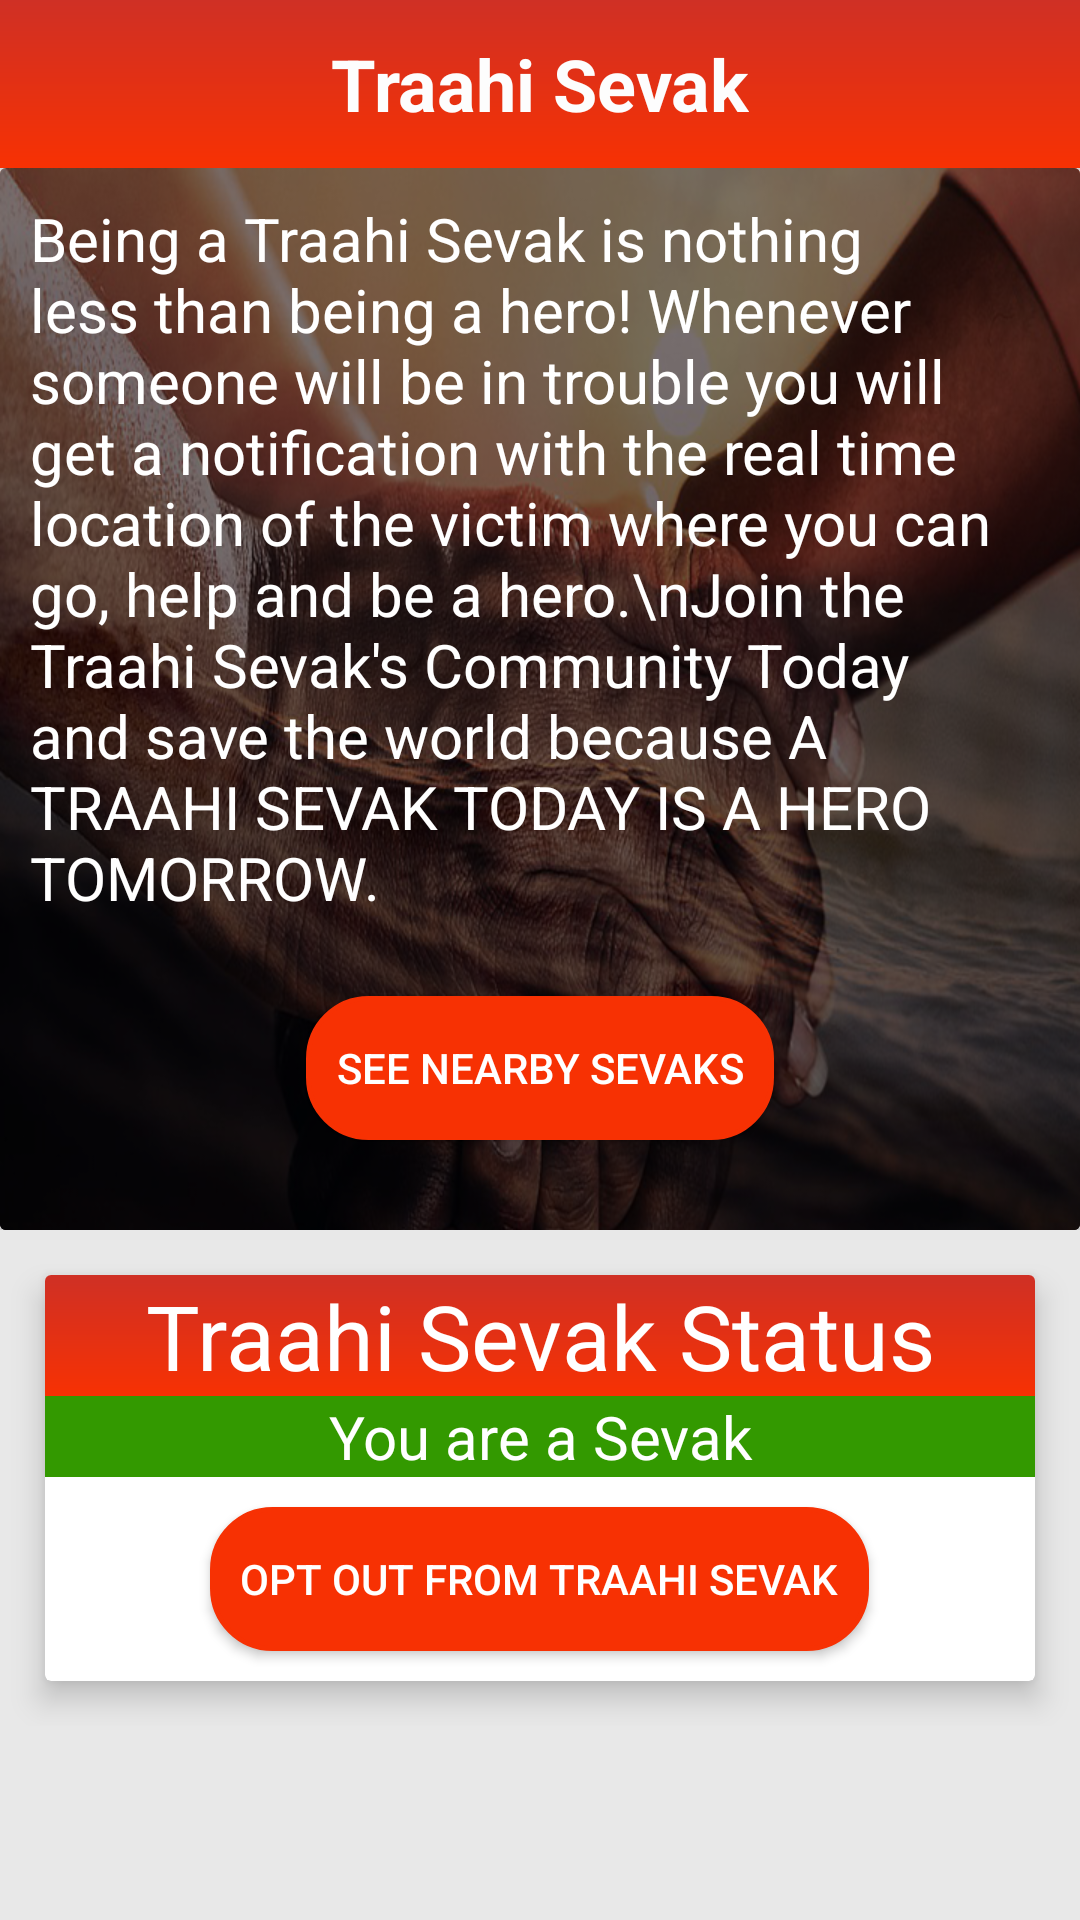

Write the Android layout XML for this screen, with the resource values it uses.
<!-- AndroidManifest.xml: application theme AppTheme.NoActionBar -->
<!-- res/layout/activity_traahi_volunteer.xml -->
<?xml version="1.0" encoding="utf-8"?>
<android.support.v4.widget.NestedScrollView
    xmlns:android="http://schemas.android.com/apk/res/android"
    xmlns:tools="http://schemas.android.com/tools"
    xmlns:app="http://schemas.android.com/apk/res-auto"
    android:id="@+id/activity_traahi_volunteer"
    android:layout_width="match_parent"
    android:layout_height="match_parent"
    android:background="#E8E8E8"
    android:orientation="vertical"
    tools:context="com.invincix.traahi.TraahiVolunteer"
    >

<LinearLayout
    android:layout_width="match_parent"
    android:layout_height="match_parent"
    android:background="#E8E8E8"
    android:orientation="vertical"
    >
    <android.support.design.widget.AppBarLayout
        android:layout_width="match_parent"
        android:layout_height="wrap_content"
        android:background="#cf3025"
        app:elevation="0dp"
        android:theme="@style/AppTheme.AppBarOverlay">

        <android.support.v7.widget.Toolbar
            android:id="@+id/volunteertoolbar"
            android:layout_width="match_parent"
            android:background="@drawable/backround_bottom_sheet"
            android:elevation="4dp"
            android:layout_height="?attr/actionBarSize"
            app:popupTheme="@style/AppTheme.PopupOverlay"
            android:layout_gravity="bottom">

            <TextView
                android:id="@+id/volunteertoolbartext"
                android:layout_width="wrap_content"
                android:layout_height="wrap_content"
                android:text="Traahi Sevak"
                android:textColor="#fdfdfd"
                android:textSize="24sp"
                android:textStyle="bold"
                android:layout_gravity="center"
                />


        </android.support.v7.widget.Toolbar>


    </android.support.design.widget.AppBarLayout>

    <LinearLayout
        android:orientation="vertical"
        android:layout_width="match_parent"
        android:layout_height="wrap_content"
        >
        <android.support.v7.widget.CardView
            android:orientation="horizontal"
            xmlns:card_view="http://schemas.android.com/apk/res-auto"
            android:layout_margin="0dp"
            android:layout_width="match_parent"
            android:layout_gravity="center"
            card_view:cardElevation="6dp"
            android:layout_height="wrap_content">

            <RelativeLayout
                android:layout_width="match_parent"
                android:orientation="vertical"
                android:layout_height="354dp"
                android:background="@drawable/traahi_volunteer"
                >

                <ImageView
                    android:layout_width="match_parent"
                    android:layout_height="wrap_content"
                    android:id="@+id/volunteerimage"
                    android:src="@drawable/traahi_volunteer"
                    android:scaleType="centerCrop"
                    android:layout_alignParentBottom="true"
                    android:layout_alignParentLeft="true"
                    android:layout_alignParentStart="true"
                    />
                <View
                    android:layout_width="match_parent"
                    android:layout_height="match_parent"
                    android:background="#000000"
                    android:alpha=".5"
                    android:id="@+id/vw_blacklayer" />

                <LinearLayout
                    android:layout_width="wrap_content"
                    android:layout_height="250dp"
                    android:orientation="vertical"
                   >
                <ScrollView
                    android:layout_width="wrap_content"
                    android:layout_height="wrap_content">
                <TextView
                    android:layout_width="wrap_content"
                    android:layout_height="wrap_content"
                    android:textAppearance="?android:attr/textAppearanceSmall"
                    android:id="@+id/volunteerdescription"
                    android:paddingLeft="10dp"
                    android:paddingRight="10dp"
                    android:paddingTop="10dp"
                    android:text="Being a Traahi Sevak is nothing less than being a hero! Whenever someone will be in trouble you will get a notification with the real time location of the victim where you can go, help and be a hero.\nJoin the Traahi Sevak's Community Today and save the world because A TRAAHI SEVAK TODAY IS A HERO TOMORROW."
                    android:textSize="20sp"
                    android:ellipsize="end"
                    android:textColor="#ffffff"

                    />
                </ScrollView>
                </LinearLayout>
                <Button
                    android:layout_width="wrap_content"
                    android:layout_height="wrap_content"
                    android:text="See Nearby Sevaks"
                    android:layout_centerHorizontal="true"
                    android:background="@drawable/border_background"
                    android:textColor="#ffff"
                    android:layout_alignParentBottom="true"
                    android:id="@+id/nearbyVolunteers"
                    android:padding="10dp"
                    android:layout_marginBottom="30dp"
                    />

            </RelativeLayout>
        </android.support.v7.widget.CardView>
    </LinearLayout>
    <android.support.v7.widget.CardView
        android:orientation="horizontal"
        xmlns:card_view="http://schemas.android.com/apk/res-auto"
        android:layout_margin="15dp"
        android:layout_width="match_parent"
        android:layout_gravity="center"
        card_view:cardElevation="6dp"
        android:layout_height="wrap_content">
        <LinearLayout
            android:layout_width="match_parent"
            android:layout_height="wrap_content"
            android:orientation="vertical">
        <TextView
            android:layout_width="match_parent"
            android:layout_height="wrap_content"
            android:text="Traahi Sevak Status"
            android:textAlignment="center"
            android:textColor="#fff"
            android:id="@+id/volunteerStatus"
            android:background="@drawable/backround_bottom_sheet"
            android:textSize="30sp"/>

            <TextView
                android:layout_width="match_parent"
                android:layout_height="wrap_content"
                android:text="You are a Sevak"
                android:background="#339900"
                android:textColor="#ffffff"
                android:textAlignment="center"
                android:textSize="20sp"
                android:id="@+id/volunteerStatusShow" />

            <Button
           android:layout_width="wrap_content"
           android:layout_height="wrap_content"
           android:text="Opt Out from Traahi Sevak"
                android:layout_marginTop="10dp"
                android:layout_marginBottom="10dp"
           android:background="@drawable/border_background"
                android:id="@+id/volunteerStatusButton"
           android:padding="10dp"
           android:layout_gravity="center"
           android:textColor="#fff"/>
        </LinearLayout>
        </android.support.v7.widget.CardView>



</LinearLayout>
</android.support.v4.widget.NestedScrollView>
<!-- resources referenced by this layout -->
<resources>
  <!-- drawable backround_bottom_sheet (drawable) -->
  <?xml version="1.0" encoding="UTF-8"?>
  <shape xmlns:android="http://schemas.android.com/apk/res/android" android:shape="rectangle" >
  
      <gradient
          android:angle="90"
          android:endColor="#cf3025"
          android:startColor="#f73103"
          android:type="linear" />
  
      <corners
          android:radius="0dp"/>
  
  </shape>
  <!-- drawable border_background (drawable) -->
  <?xml version="1.0" encoding="utf-8"?>
  <shape xmlns:android="http://schemas.android.com/apk/res/android"
      android:shape="rectangle">
      <corners android:radius="20dp" />
      <stroke android:width="5px" android:color="#f73103" />
      <solid android:color="#f73103"/>
  </shape>
  <!-- drawable traahi_volunteer: png bitmap (drawable-mdpi, 741406 bytes) -->
  <style name="AppTheme.AppBarOverlay" parent="ThemeOverlay.AppCompat.Dark.ActionBar" />
  <style name="AppTheme.PopupOverlay" parent="ThemeOverlay.AppCompat.Light" />
  <style name="AppTheme.NoActionBar">
          <item name="windowActionBar">false</item>
          <item name="windowNoTitle">true</item>
      </style>
</resources>
